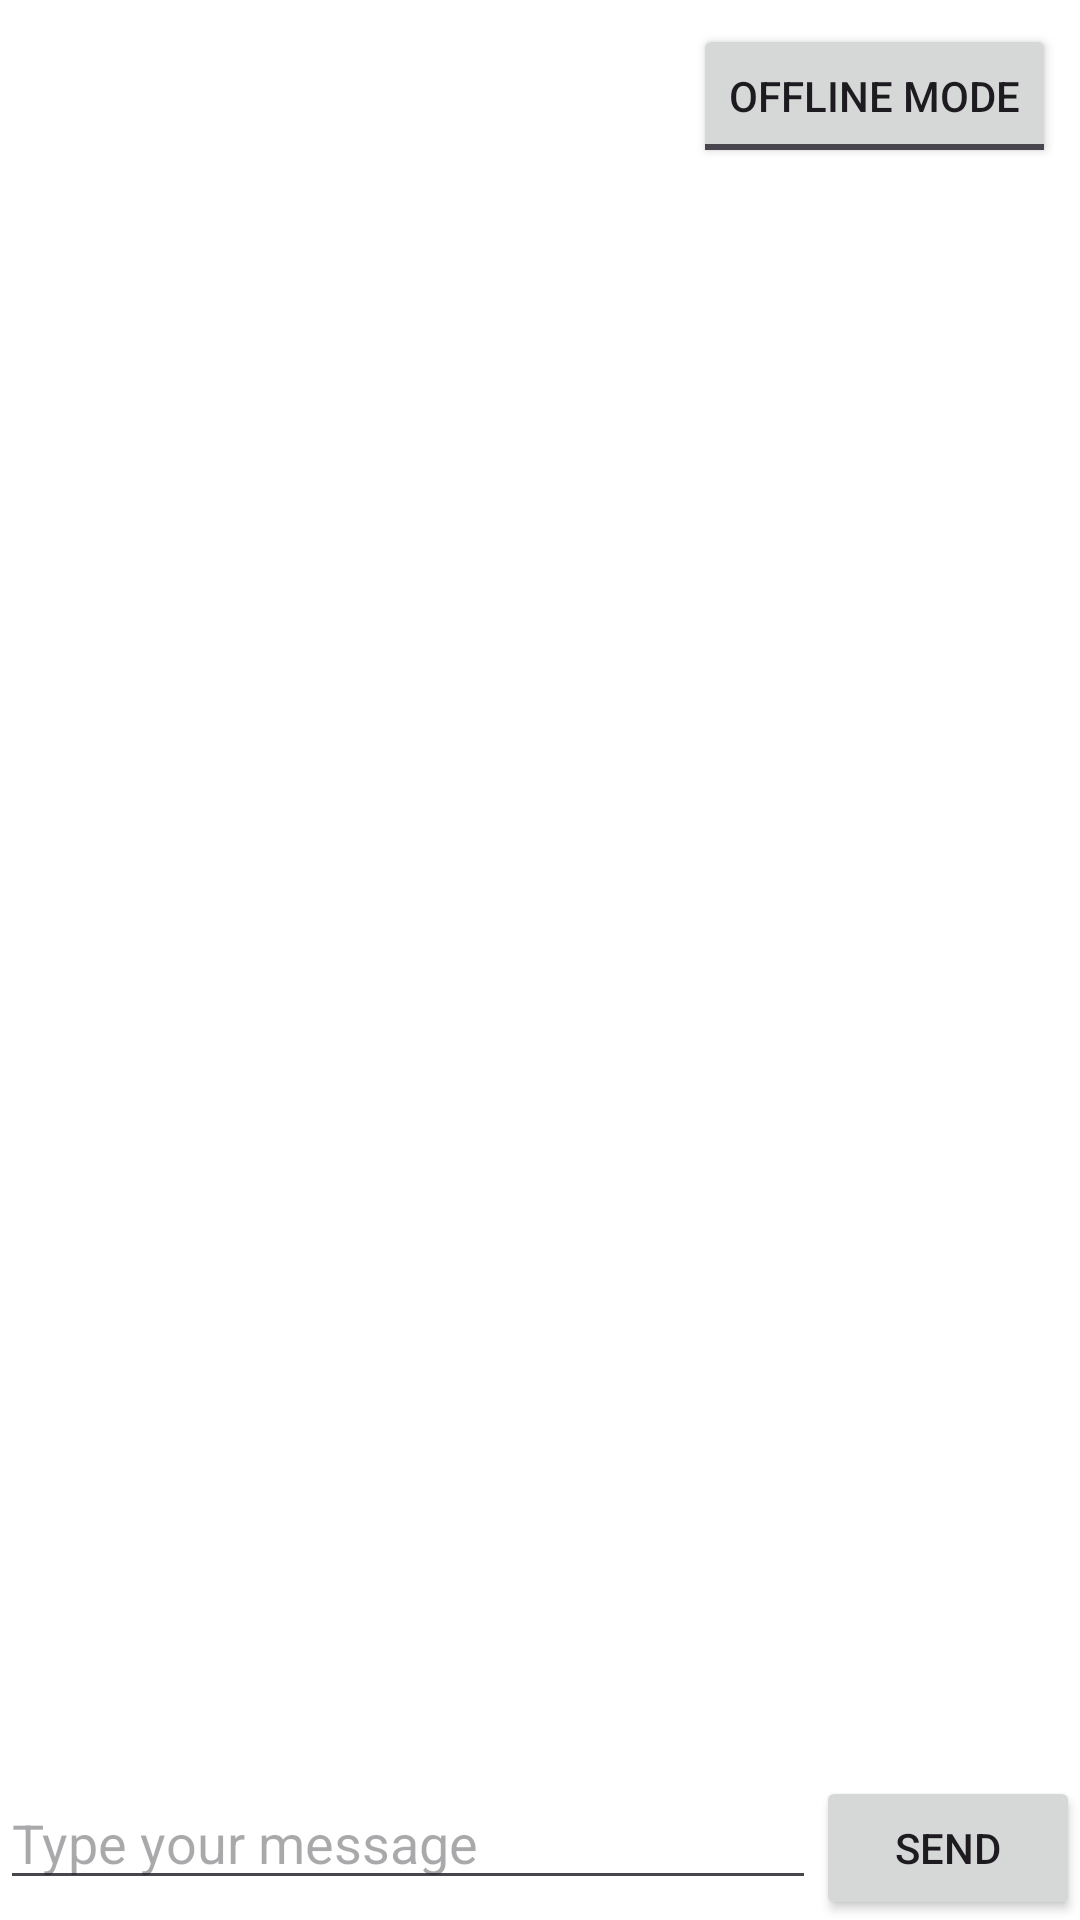

This screen was rendered from an Android layout file. Write that file and the resources it references.
<!-- AndroidManifest.xml: application theme Theme.App -->
<!-- res/layout/activity_chatbot.xml -->
<LinearLayout xmlns:android="http://schemas.android.com/apk/res/android"
    android:orientation="vertical"
    android:layout_width="match_parent"
    android:layout_height="match_parent">

    <ToggleButton
        android:id="@+id/toggleModeButton"
        android:layout_width="wrap_content"
        android:layout_height="wrap_content"
        android:layout_alignParentTop="true"
        android:layout_centerHorizontal="true"
        android:layout_gravity="right"
        android:layout_margin="8dp"
        android:checked="false"
        android:textOff="Offline Mode"
        android:textOn="Online Mode" />

    <androidx.recyclerview.widget.RecyclerView
        android:id="@+id/chatRecyclerView"
        android:layout_width="match_parent"
        android:layout_height="0dp"
        android:layout_weight="1"/>

    <LinearLayout
        android:orientation="horizontal"
        android:layout_width="match_parent"
        android:layout_height="wrap_content">

        <EditText
            android:id="@+id/messageEditText"
            android:layout_width="0dp"
            android:layout_weight="1"
            android:layout_height="wrap_content"
            android:hint="Type your message" />

        <Button
            android:id="@+id/sendButton"
            android:layout_width="wrap_content"
            android:layout_height="wrap_content"
            android:text="Send" />
    </LinearLayout>

</LinearLayout>
<!-- resources referenced by this layout -->
<resources>
  <style name="Theme.App" parent="Theme.Material3.DayNight.NoActionBar">
          
          <item name="colorPrimary">@color/primary</item>
          <item name="colorOnPrimary">@color/primary_foreground</item>
  
          
          <item name="colorSecondary">@color/secondary</item>
          <item name="colorOnSecondary">@color/secondary_foreground</item>
  
          
          <item name="android:colorBackground">@color/background</item>
          <item name="colorSurface">@color/background</item>
          <item name="colorOnBackground">@color/foreground</item>
          <item name="colorOnSurface">@color/foreground</item>
  
          
          <item name="colorTertiary">@color/accent</item>
          <item name="colorOnTertiary">@color/accent_foreground</item>
  
          
          <item name="colorError">@color/error</item>
          <item name="colorOnError">@color/on_error</item>
      </style>
  <color name="primary">#6A5ACD</color>
  <color name="primary_foreground">#F2F2F2</color>
  <color name="secondary">#F6F6FF</color>
  <color name="secondary_foreground">#2C2C2C</color>
  <color name="background">#FFFFFF</color>
  <color name="foreground">#242424</color>
  <color name="accent">#EEE8FF</color>
  <color name="accent_foreground">#3A3A3A</color>
  <color name="error">#B00020</color>
  <color name="on_error">#FFFFFF</color>
</resources>
